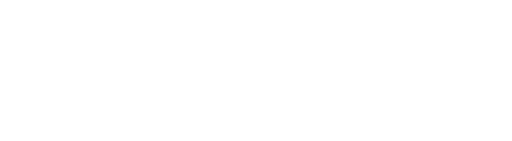
t = 0.00 s
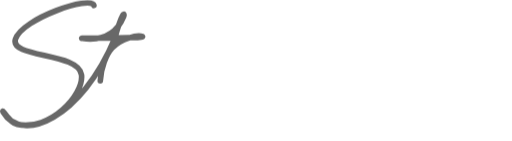
t = 1.88 s
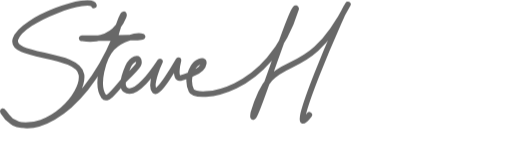
t = 3.00 s
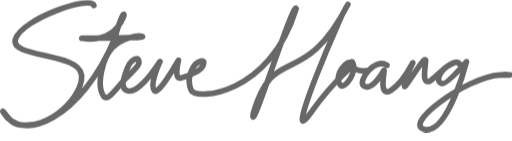
t = 5.25 s
t = 6.56 s: frame unchanged from t = 5.25 s, image omitted
t = 7.88 s: frame unchanged from t = 5.25 s, image omitted

The animated SVG that drew these frames (rendered in a browser with its animation timeline set to each time). Animation: 1 CSS @keyframes rule; frames cover the first 7.88 s, repeats indefinitely.

<?xml version="1.0" encoding="UTF-8"?>
<svg id="Steve Hoang" data-name="Steve Hoang" xmlns="http://www.w3.org/2000/svg" viewBox="0 0 1090 300">
  <defs>
    <style>
      path {
        fill: none;
        stroke: #686868;
        stroke-linecap: round;
        stroke-linejoin: round;
        stroke-width: 12px;
        stroke-dasharray: 5200;
        stroke-dashoffset: 5200;
        transform-origin: center;
        animation: grow 15s ease-in-out infinite;
        animation-delay: 0s;
      }

      @keyframes grow {
        0% {
          opacity: 0;
        }
        5% {
          opacity: 1;
        }
        35%, 70% {
          stroke-dashoffset: 0;
        }
        75% {
          opacity: 1;
        }
        100% {
          opacity: 0;
          stroke-dashoffset: 0;
        }
      }

      @media (prefers-color-scheme: dark) {
        path {
          stroke: #afa8a8;
        }
      }
      @media (prefers-reduced-motion) {
        path {
          animation: none !important;
          stroke-dasharray: unset !important;
        }
      }
    </style>
  </defs>
  <path d="M199.905 11.344C194.523 -10.497 47.68 38.8304 32.9765 82.9752C19.5222 123.418 167.23 110.739 173.477 158.771C179.051 201.898 106.206 279.452 36.8205 264.645C19.4261 260.943 1.93562 227.533 6.83681 238.546C46.8151 306.753 173.477 251.225 244.304 81.4945C260.238 23.9073 266.311 25.9664 263.236 35.1285C239.883 91.6746 185.17 82.8107 174.438 81.4945C163.707 80.1783 312.896 81.5558 302.938 77.5C292.981 73.4442 257.643 81.4945 238.61 102.135C219.578 122.776 203.428 180.464 220.92 205.199C227.138 213.991 240.94 198.474 262.45 172.098C280.037 153.681 294.198 142.575 295.43 135.357C298.794 115.644 279.285 126.75 272.462 142.113C265.446 158.123 256.125 182.37 266.6 190.607C292.067 210.597 341.174 128.601 340.694 130.637C340.694 130.637 317.149 179.872 328.873 192.921C337.234 202.268 375.867 134.894 379.711 128.231C379.807 128.138 379.903 128.138 379.903 128.231C378.654 133.228 370.389 168.859 384.42 165.897C397.49 163.121 394.511 163.398 410.079 156.272C417.095 153.033 431.702 148.221 433.72 134.709C435.45 122.955 416.71 133.413 411.521 142.483C405.082 153.588 398.163 172.838 407.485 192.828C416.806 212.818 573.445 203.564 630.44 18.285C626.211 -4.20382 529.629 302.126 539.239 240.953C583.446 88.3429 643.51 196.16 740.764 9.03028C733.265 11.9918 596.591 332.111 660.904 240.953C725.218 149.794 751.144 149.886 747.01 135.819C742.877 121.752 708.185 160.159 724.138 180.427C733.749 192.551 762.963 150.072 749.701 131.192C744.897 129.526 747.203 155.995 784.875 149.794C809.766 124.436 826.103 140.169 823.7 138.873C798.809 120.364 759.696 173.393 774.88 183.111C792.467 194.401 817.453 149.516 817.453 149.516C819.68 147.215 804.897 208.353 831.484 192.736C859.452 174.882 879.117 132.091 878.862 133.413C878.862 133.413 856.662 177.373 861.275 183.666C864.062 187.46 908.077 109.258 906.155 130.544C904.329 150.442 898.659 177.095 914.035 173.116C924.348 168.881 968.607 114.756 979.865 138.318C979.265 139.618 979.46 126.957 961.222 136.097C938.692 146.294 925.787 170.568 939.118 177.28C950.066 183.095 993.471 130.038 993.127 131.099C993.127 131.099 955.455 279.545 907.116 275.935C850.332 268.256 992.624 163.95 1063.91 159.45C1084.31 158.162 1096.62 160.05 1073.47 159"/>
</svg>
